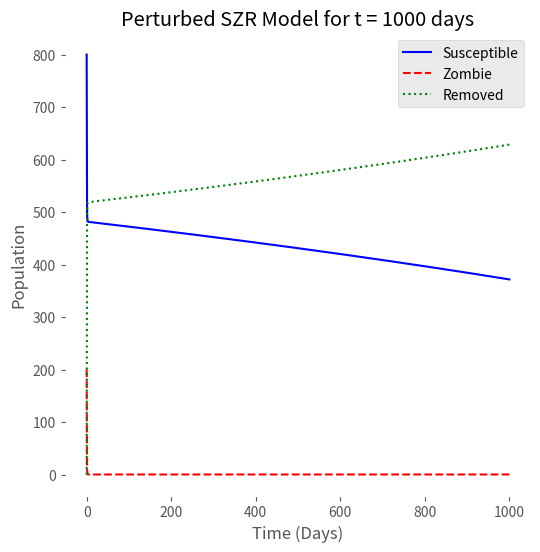

The matplotlib source for this figure:
#!/usr/bin/env python
# -*- coding: utf-8 -*-

"""This simple program tries to solve the ODE of the Perturbed SZR model and create a numerical solution.
    After that, this program draws the solution graph for the Susceptible, Zombie and Recovered
    Population. This simple graph helps us to understand the actual scenario of the population
    from the SZR model after a certain number of days. We can change the value of the Perturbation
    Parameter Mu to investigate the change of behaviour and stabality of the SZR model.

    Reference: Allen, Robert F., Cassandra Jens, and Theodore J. Wendt. 2014.
   “Perturbations in Epidemiological Models”. Letters in Biomathematics 1 (2), 173-80.
   Link- https://doi.org/10.1080/23737867.2014.11414478.

   Part of MS Thesis at Universität Koblenz-Landau
   Note: this program uses the following libraries-  Numpy, Matplotlib, Scipy
   Python Version 3.7
"""

# importing libraries
import numpy as np
from scipy.integrate import solve_ivp
import matplotlib.pyplot as plt
from matplotlib.pyplot import figure
figure(figsize=(6, 6), dpi=150)

# For a nice looking plot
plt.style.use('ggplot')

# Parameter values
beta = 0.0095
alpha = 0.005
zeta = 0.0001
N = 1000  # initial population

# Perturbation Parameter Mu, change this value to see different results
u = 0.175

# Defining Function of the SZR ODE
def model(t, x):
    S = x[0] # Intital Susceptible Population
    Z = x[1] # Zombies
    dsdt = - beta*S*Z # Susceptible
    dzdt = zeta*(N - S - Z) + beta*S*Z - alpha*(S**(1 + u))*Z # Zombies
    dxdt = [dsdt, dzdt]
    return dxdt

# Initial Condition. Susceptible= 800, Zombie= 200
x0 = [800, 200]

# Time, as in number of days. Total days= 1000
t = np.array([0, 1000])
tspan = np.linspace(t[0], t[1], 1001)

# Calculating numerical solution of the given ODEs
x = solve_ivp(model, t, x0, t_eval=tspan)

time = x.t
susceptible = x.y[0];
zombie = x.y[1];
recovered = (N - susceptible - zombie);

# Plot
plt.plot(time, susceptible, 'b-', label="Susceptible") # Susceptible Population Graph
plt.plot(time, zombie, 'r--', label="Zombie") # Zombie Population Graph
plt.plot(time, recovered, 'g:', label="Removed") # Recovered Population Graph
plt.ylabel('Population')
plt.xlabel('Time (Days)')
plt.title('Perturbed SZR Model for t = 1000 days')
plt.legend(loc='best')
ax = plt.gca()
ax.set_facecolor('w')
plt.show()

__author__ = "Md Tariqul Islam"
__version__ = "1.0"
__maintainer__ = "Tariqul"
__email__ = "tariquldipu@uni-koblenz.de"
__status__ = "Final"
